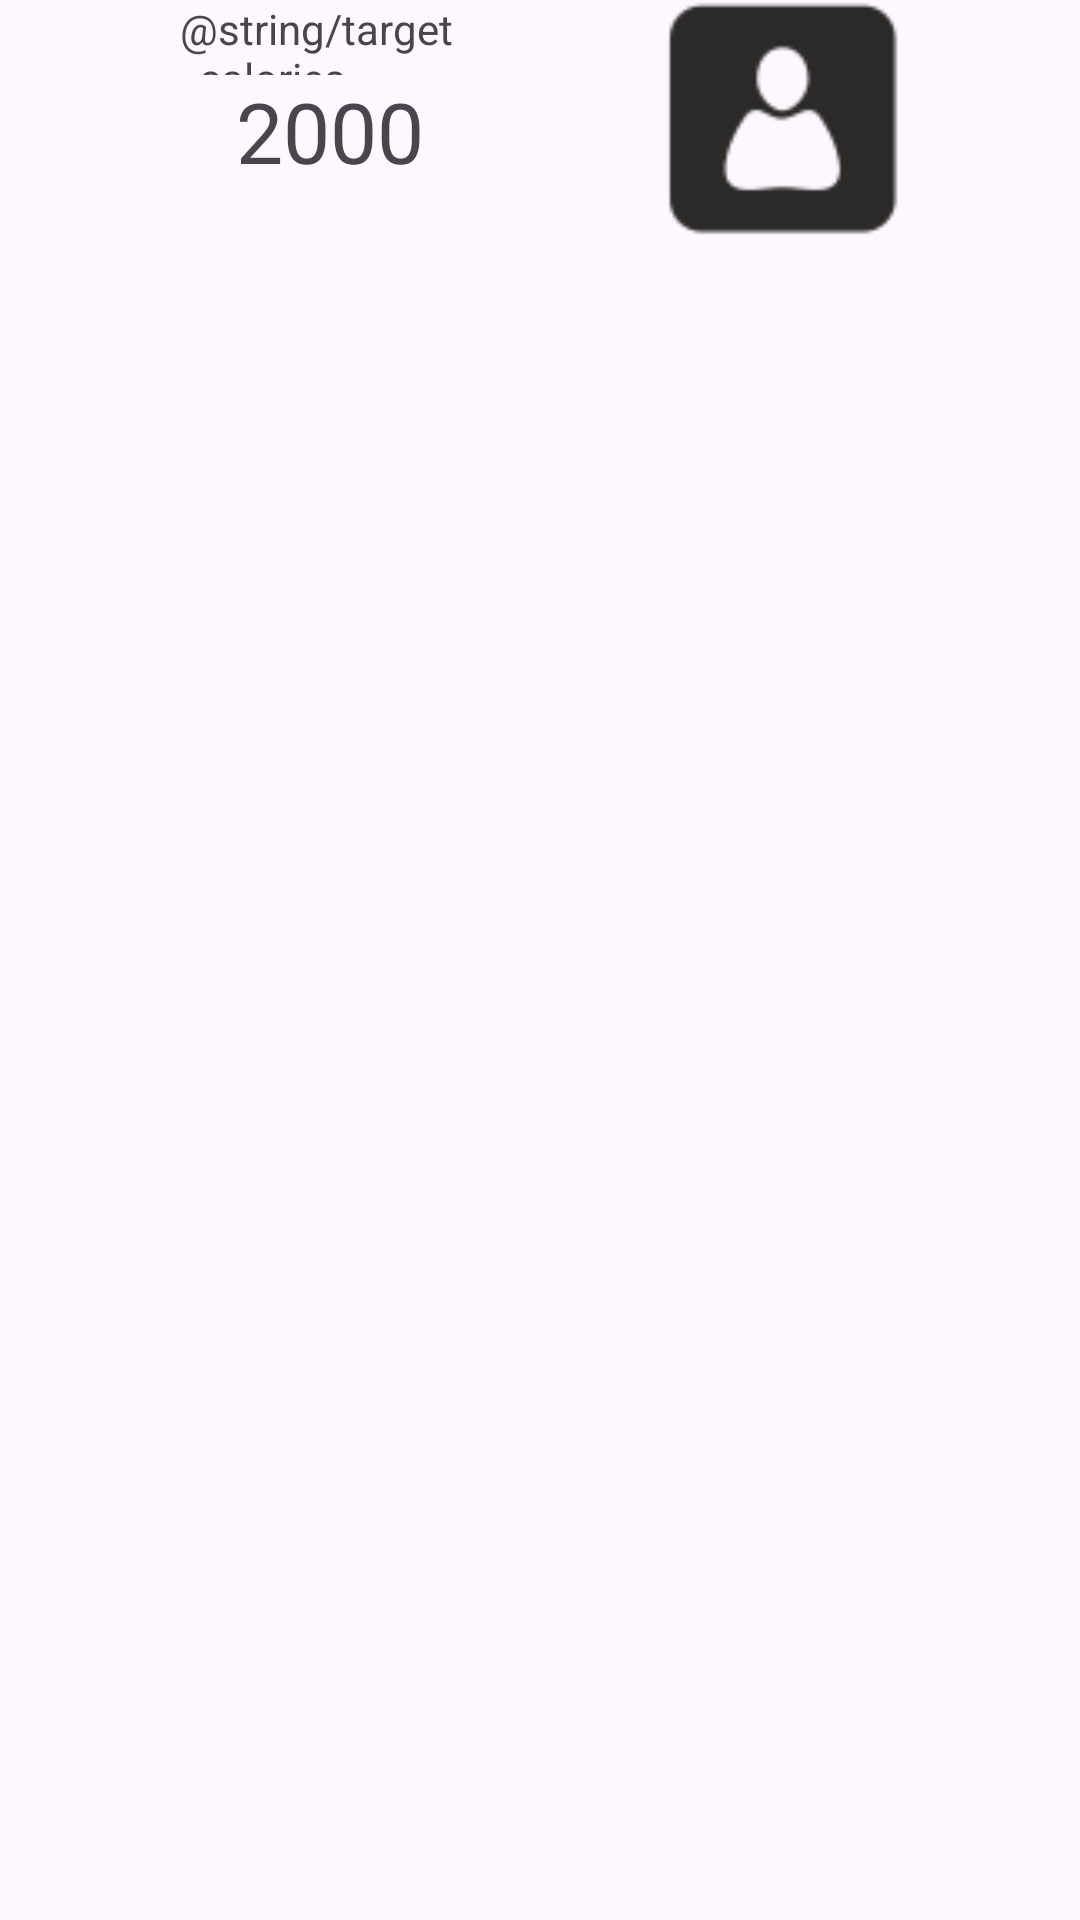

Produce the Android XML layout that renders to this screen, including the resource entries it uses.
<!-- AndroidManifest.xml: application theme Theme.TheGoodLife -->
<!-- res/layout/fragment_header.xml -->
<?xml version="1.0" encoding="utf-8"?>
<androidx.constraintlayout.widget.ConstraintLayout xmlns:android="http://schemas.android.com/apk/res/android"
    xmlns:app="http://schemas.android.com/apk/res-auto"
    xmlns:tools="http://schemas.android.com/tools"
    android:layout_width="match_parent"
    android:layout_height="match_parent"
    tools:context=".HeaderFragment">

    <ImageButton
        android:id="@+id/profButton"
        android:layout_width="80dp"
        android:layout_height="80dp"
        android:background="#00FFFFFF"
        android:scaleType="fitCenter"
        app:layout_constraintEnd_toEndOf="parent"
        app:layout_constraintHorizontal_bias="0.5"
        app:layout_constraintStart_toEndOf="@+id/tv_bmr_label"
        app:layout_constraintTop_toTopOf="parent"
        app:srcCompat="@drawable/anonymous_profile" />

    <TextView
        android:id="@+id/tv_bmr_label"
        android:layout_width="100dp"
        android:layout_height="25dp"
        android:text="@string/target_calories"
        app:layout_constraintEnd_toStartOf="@+id/profButton"
        app:layout_constraintHorizontal_bias="0.5"
        app:layout_constraintStart_toStartOf="parent"
        app:layout_constraintTop_toTopOf="@+id/profButton" />

    <TextView
        android:id="@+id/tv_bmr"
        android:layout_width="100dp"
        android:layout_height="50dp"
        android:text="2000"
        android:textAlignment="center"
        android:textSize="28sp"
        app:layout_constraintEnd_toEndOf="@+id/tv_bmr_label"
        app:layout_constraintStart_toStartOf="@+id/tv_bmr_label"
        app:layout_constraintTop_toBottomOf="@+id/tv_bmr_label" />


</androidx.constraintlayout.widget.ConstraintLayout>
<!-- resources referenced by this layout -->
<resources>
  <!-- drawable anonymous_profile: png bitmap (drawable, 2632 bytes) -->
  <style name="Theme.TheGoodLife" parent="Base.Theme.TheGoodLife" />
  <style name="Base.Theme.TheGoodLife" parent="Theme.Material3.DayNight.NoActionBar">
          
          
      </style>
</resources>
